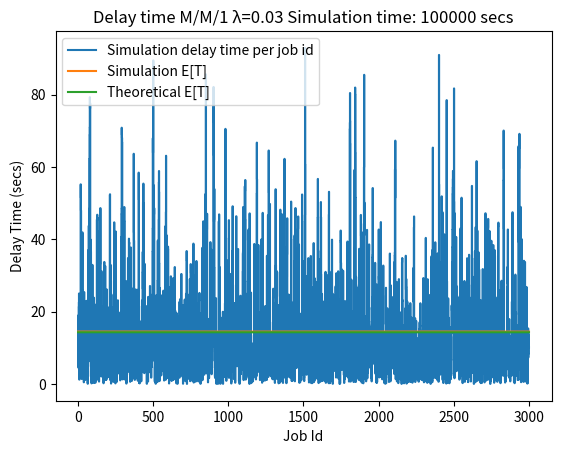
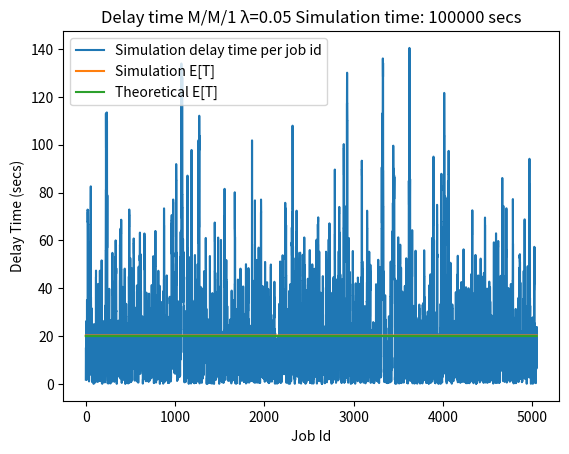
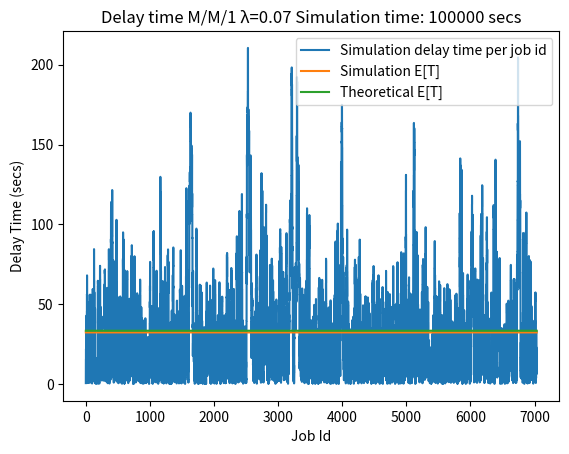
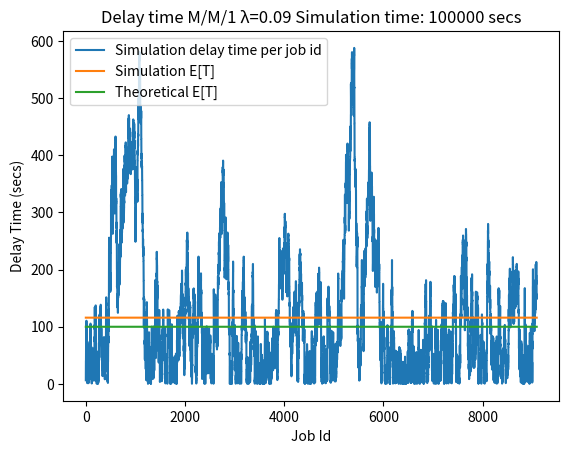
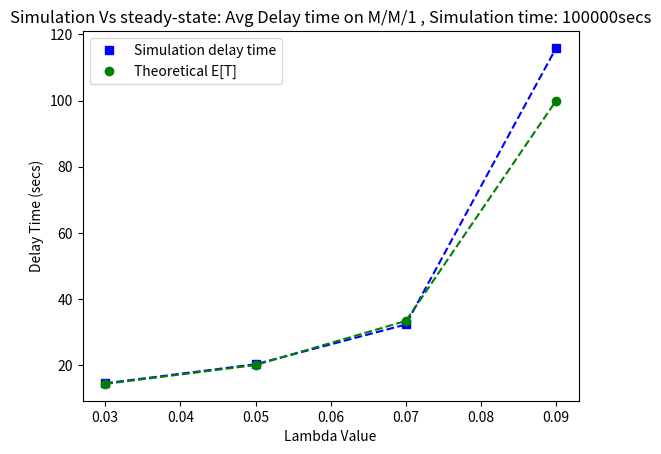

Write the Python code that produced these figures, in order.
#!/usr/bin/env python3
# -*- coding: utf-8 -*-

'''
Created on April 26, 2018
@author: Robert BASOMINGERA
@course: project 1 in Radio Resources Management
@Ajou University
This project is developed and tested with Python3.5 using pycharm on Ubuntu 16.04 LTS machine
'''

import random
import csv
import copy
import matplotlib.pyplot as plt

LAMBDAS = [0.03, 0.05, 0.07, 0.09]
JOB_SIZE = 10

TOTAL_SIMULATION_TIME = 100000  # time for running simulation
DEBUG = False  # True for detailed logs


# class to create an object that represent a single job
class Job:
    def __init__(self, arrival_time, job_id, job_size):
        self.job_id = job_id
        self.arrival_time = arrival_time
        self.service_time = random.expovariate(1 / job_size)
        self.service_start_time = 0
        self.service_end_time = 0
        self.job_delay_time = 0
        self.queue_time = 0
        self.status = 0  # 0 for created, 1 for queued, 2 for processing, 3 for completed

    def add_and_process_job_queue(self, this_system):
        self.service_time = self.service_time
        self.service_start_time = max(self.arrival_time, this_system.latest_job_service_ending_time)
        self.service_end_time = self.service_start_time + self.service_time
        self.queue_time = self.service_start_time - self.arrival_time
        self.job_delay_time = self.queue_time + self.service_time


class System:
    def __init__(self, service_rate):
        self.service_rate = service_rate  # random.expovariate(self.service_rate)
        self.latest_job_service_ending_time = 0  # initially no job
        self.queue_list = []
        self.queue_summary_over_time = {}

    def handle_jobs(self, the_new_job):
        current_time = the_new_job.arrival_time
        self.latest_job_service_ending_time = the_new_job.service_end_time

        new_job_inserted = False
        finished_jobs = []
        temp_copy_of_jobs_in_sys = copy.copy(self.queue_list)

        for this_job in temp_copy_of_jobs_in_sys:
            if this_job.service_start_time <= current_time and this_job.status < 2:
                if DEBUG:
                    print("Time: " + str(this_job.service_start_time) + "secs \t\tJod Id: " + str(
                        this_job.job_id) + " Started processing ..... ")
                self.queue_summary_over_time[current_time] = len(self.queue_list)
                this_job.status = 2
                if this_job.service_end_time <= current_time:
                    this_job.status = 3
                    if DEBUG:
                        print("Time: " + str(this_job.service_end_time) + "secs \t\tJod Id: " + str(
                            this_job.job_id) + " Finished processing , queue size is: " + str(len(self.queue_list) - 1))
                    self.queue_list.remove(this_job)
                    self.queue_summary_over_time[current_time] = len(self.queue_list)
                    finished_jobs.append(this_job)
                else:
                    continue

            elif this_job.service_end_time <= current_time and this_job.status == 2:
                this_job.status = 3
                if DEBUG:
                    print("Time: " + str(this_job.service_end_time) + "secs \t\tJod Id: " + str(
                        this_job.job_id) + " Finished processing, queue size is: " + str(len(self.queue_list) - 1))
                self.queue_list.remove(this_job)
                self.queue_summary_over_time[current_time] = len(self.queue_list)
                finished_jobs.append(this_job)

        if not new_job_inserted:
            # add current job to the system's jobs
            self.queue_list.append(the_new_job)
            # update queue summary
            self.queue_summary_over_time[current_time] = len(self.queue_list)

            if DEBUG:
                print("Time: " + str(current_time) + "secs \t\tJod Id: " + str(
                    the_new_job.job_id) + " Entered system, system job size is: " + str(len(self.queue_list)))
            the_new_job.status = 1

    def finalize_jobs(self):
        temp_copy_of_jobs_in_sys_at_end_time = copy.copy(self.queue_list)
        current_time = TOTAL_SIMULATION_TIME

        for this_job in temp_copy_of_jobs_in_sys_at_end_time:
            if this_job.status == 2:
                this_job.status = 3
                if DEBUG:
                    print("Time: " + str(this_job.service_end_time) + "ses \t\tJod Id: " + str(
                        this_job.job_id) + " Finished processing, queue size is: " + str(len(self.queue_list) - 1))
                self.queue_list.remove(this_job)
                self.queue_summary_over_time[this_job.service_end_time] = len(self.queue_list)
                if this_job.service_end_time > current_time:
                    current_time = this_job.service_end_time
            elif this_job.status < 2:
                if DEBUG:
                    print("Time: " + str(this_job.service_start_time) + "secs \t\tJod Id: " + str(
                        this_job.job_id) + " Started processing ..... ")
                self.queue_summary_over_time[this_job.service_end_time] = len(self.queue_list)
                this_job.status = 2

                this_job.status = 3
                if DEBUG:
                    print("Time: " + str(this_job.service_end_time) + "secs \t\tJod Id: " + str(
                        this_job.job_id) + " Finished processing , queue size is: " + str(len(self.queue_list) - 1))
                self.queue_list.remove(this_job)
                self.queue_summary_over_time[this_job.service_end_time] = len(self.queue_list)
                if this_job.service_end_time > current_time:
                    current_time = this_job.service_end_time

        print("Time: " + str(current_time) + "secs End of last job in the System\nSimulation summary:")


class Simulator:
    def __init__(self, arrival_rate, service_rate):
        self.arrival_rate = arrival_rate
        self.system = System(service_rate)

    def run(self, simulation_time):
        print("\nTime: 0 sec, Simulation starts for λ=" + str(self.arrival_rate))
        current_time = random.expovariate(self.arrival_rate)
        this_jobs = {}  # map of id:job
        job_id = 1

        while current_time <= simulation_time:
            new_job = Job(current_time, job_id, self.system.service_rate)
            this_jobs[job_id] = new_job
            new_job.add_and_process_job_queue(self.system)

            self.system.handle_jobs(new_job)
            current_time += random.expovariate(self.arrival_rate)
            job_id += 1

        self.system.finalize_jobs()
        print("Total jobs: " + str(len(this_jobs)))
        return this_jobs


def plot_simulation_delay_time_per_job(jobs, arrival_rate, sumarize):
    job_ids = [key for key in jobs]

    simulation_data = [job_ids, [jobs[job_id].job_delay_time for job_id in jobs]]

    simulation_delay_avg = sum(simulation_data[1]) / len(simulation_data[1])
    print("Average delay per job: " + str(simulation_delay_avg))
    simulation_data_delay_averages = [job_ids, [simulation_delay_avg for job_id in jobs]]

    theoretical_data = [job_ids, [1 / ((1 / JOB_SIZE) - arrival_rate) for job_id in jobs]]

    plt.figure(" Figure for lambda=" + str(arrival_rate))
    this_axis = plt.subplot()
    this_axis.step(simulation_data[0], simulation_data[1], label='Simulation delay time per job id')
    this_axis.step(simulation_data_delay_averages[0], simulation_data_delay_averages[1], label='Simulation E[T]')
    this_axis.step(theoretical_data[0], theoretical_data[1], label='Theoretical E[T]')
    this_axis.set_xlabel('Job Id')
    this_axis.set_ylabel('Delay Time (secs)')
    this_axis.legend()
    this_axis.set_title(
        "Delay time M/M/1 λ=" + str(arrival_rate) + " Simulation time: " + str(TOTAL_SIMULATION_TIME) + " secs")

    sumarize[arrival_rate] = [simulation_delay_avg, 1 / ((1 / JOB_SIZE) - arrival_rate)]


if __name__ == '__main__':
    summary_results = {}
    for this_lambda in LAMBDAS:
        simulator = Simulator(this_lambda, JOB_SIZE)
        the_jobs = simulator.run(TOTAL_SIMULATION_TIME)
        plot_simulation_delay_time_per_job(the_jobs, this_lambda, summary_results)

        # write data to csv file
        if DEBUG:
            outDataFileName = "./jobs_" + str(this_lambda) + ".csv"
            outfile = open(outDataFileName, "w")
            writer = csv.writer(outfile)
            header = ['id', 'arrival', 'service time start', 'service time end', 'total delay', 'Service time',
                      'queue time']
            writer.writerow(header)

            for job in the_jobs:
                job_data = []
                job_data.append(the_jobs[job].job_id)
                job_data.append(the_jobs[job].arrival_time)
                job_data.append(the_jobs[job].service_start_time)
                job_data.append(the_jobs[job].service_end_time)
                job_data.append(the_jobs[job].job_delay_time)
                job_data.append(the_jobs[job].service_time)
                job_data.append(the_jobs[job].queue_time)
                writer.writerow(job_data)
            outfile.close()

    lamdas = [lamda for lamda in summary_results]

    the_simulation_data = [lamdas, [summary_results[lamda][0] for lamda in lamdas]]
    the_theoretical_data = [lamdas, [summary_results[lamda][1] for lamda in lamdas]]

    plt.figure(" Comparison")
    axis = plt.subplot()

    plt.plot(the_simulation_data[0], the_simulation_data[1], 'b--')
    plt.plot(the_simulation_data[0], the_simulation_data[1], 'bs', label='Simulation delay time')

    plt.plot(the_theoretical_data[0], the_theoretical_data[1], 'g--')
    plt.plot(the_theoretical_data[0], the_theoretical_data[1], 'go', label='Theoretical E[T]')

    axis.set_xlabel('Lambda Value')
    axis.set_ylabel('Delay Time (secs)')
    axis.legend()
    axis.set_title("Simulation Vs steady-state: Avg Delay time on M/M/1 " + ", Simulation time: " + str(
        TOTAL_SIMULATION_TIME) + "secs")
    plt.show()
    plt.close()
